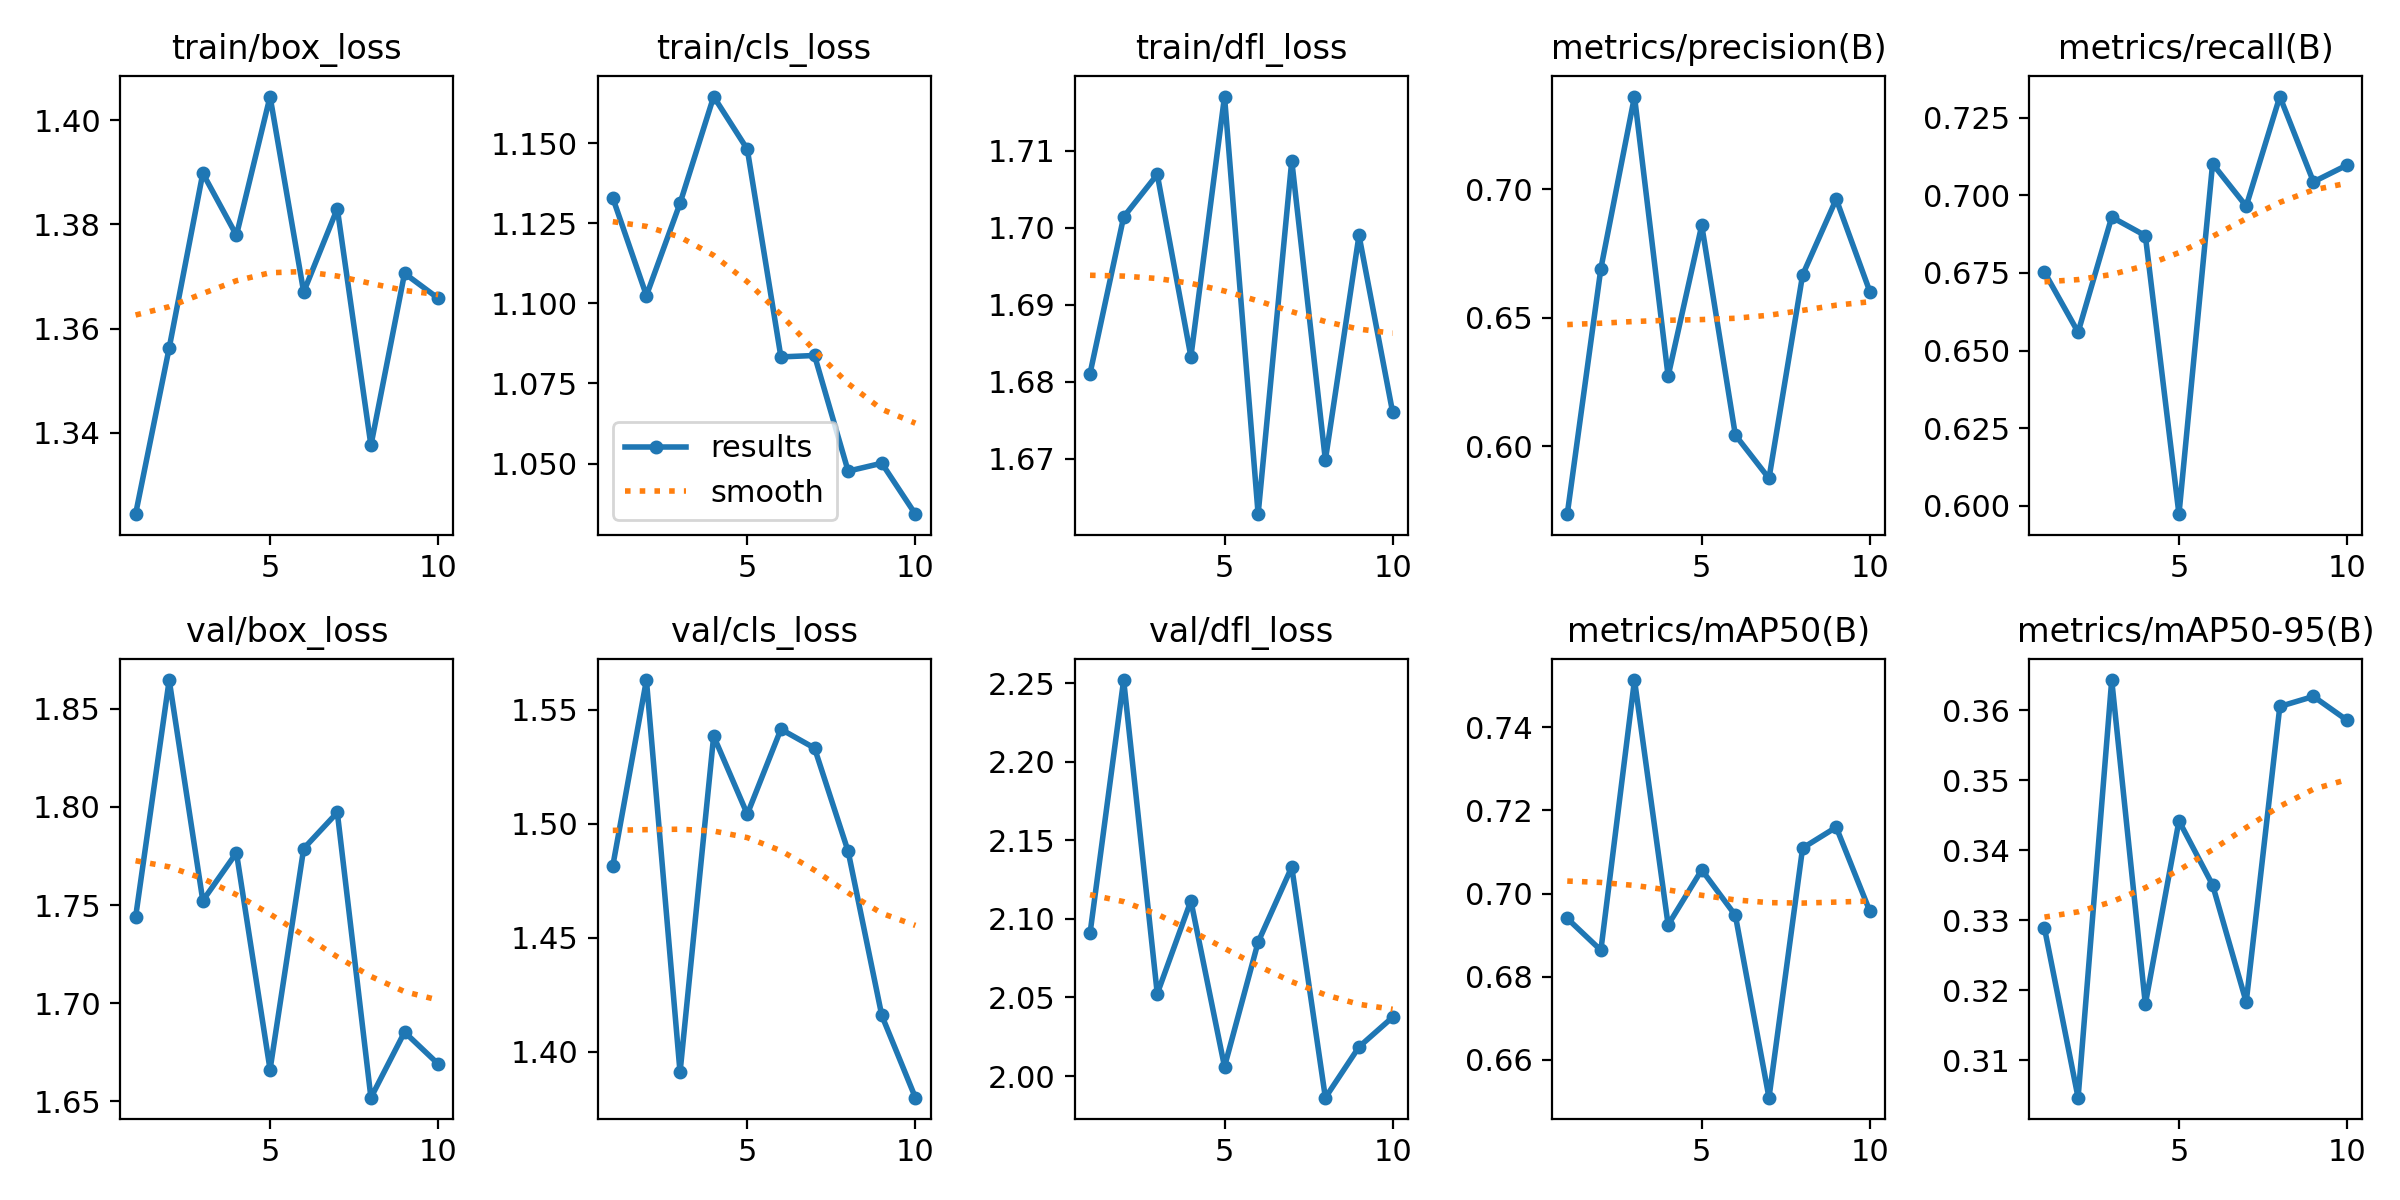

The data file committed next to this chart (first rows):
epoch, time, train/box_loss, train/cls_loss, train/dfl_loss, metrics/precision(B), metrics/recall(B), metrics/mAP50(B), metrics/mAP50-95(B), val/box_loss, val/cls_loss, val/dfl_loss, lr/pg0, lr/pg1, lr/pg2
1, 51.43, 1.324, 1.133, 1.681, 0.5736, 0.6753, 0.694, 0.3289, 1.744, 1.482, 2.091, 0.06725, 0.0003308, 0.0003308
2, 68.8, 1.356, 1.102, 1.701, 0.6692, 0.6559, 0.6863, 0.3047, 1.865, 1.563, 2.252, 0.03418, 0.0005984, 0.0005984
3, 86.31, 1.39, 1.131, 1.707, 0.7361, 0.693, 0.7514, 0.3643, 1.752, 1.391, 2.052, 0.001049, 0.0008, 0.0008
4, 107.9, 1.378, 1.165, 1.683, 0.6273, 0.687, 0.6925, 0.318, 1.777, 1.538, 2.111, 0.000703, 0.000703, 0.000703
5, 125.8, 1.405, 1.148, 1.717, 0.686, 0.5974, 0.7057, 0.3442, 1.666, 1.504, 2.006, 0.000604, 0.000604, 0.000604
6, 143.5, 1.367, 1.083, 1.663, 0.6044, 0.7102, 0.6947, 0.3351, 1.779, 1.541, 2.085, 0.000505, 0.000505, 0.000505
7, 161.1, 1.383, 1.084, 1.709, 0.5875, 0.6965, 0.6509, 0.3183, 1.797, 1.533, 2.133, 0.000406, 0.000406, 0.000406
8, 183.3, 1.338, 1.048, 1.67, 0.6667, 0.7318, 0.7109, 0.3605, 1.652, 1.488, 1.986, 0.000307, 0.000307, 0.000307
9, 204.9, 1.371, 1.05, 1.699, 0.6962, 0.7043, 0.716, 0.362, 1.685, 1.416, 2.019, 0.000208, 0.000208, 0.000208
10, 222.4, 1.366, 1.034, 1.676, 0.6602, 0.7097, 0.6957, 0.3586, 1.669, 1.38, 2.037, 0.000109, 0.000109, 0.000109
